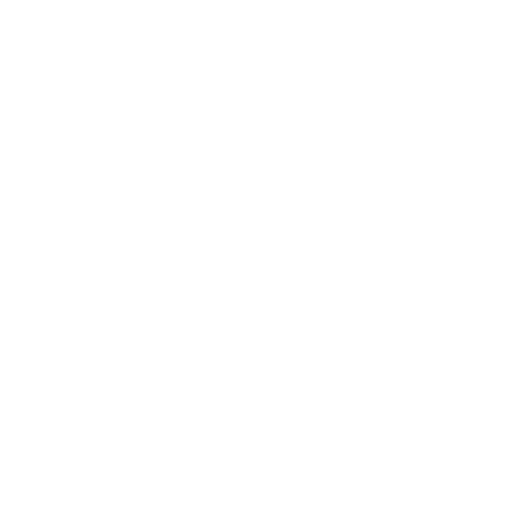
t = 0.00 s
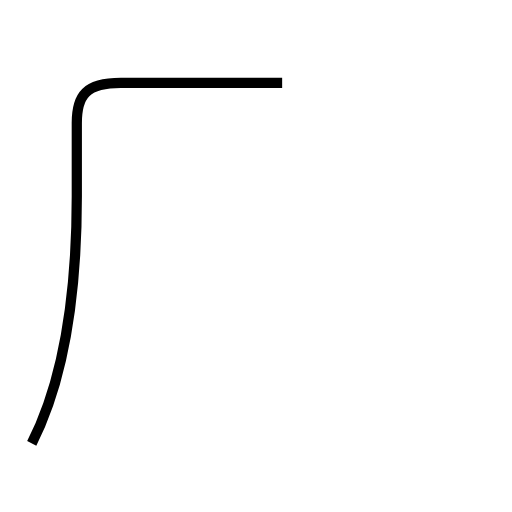
t = 1.63 s
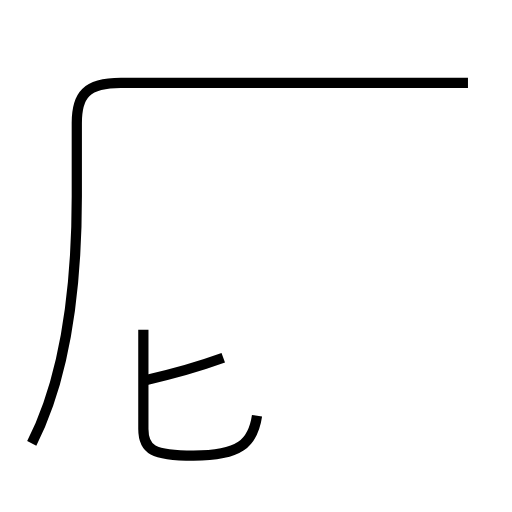
t = 3.14 s
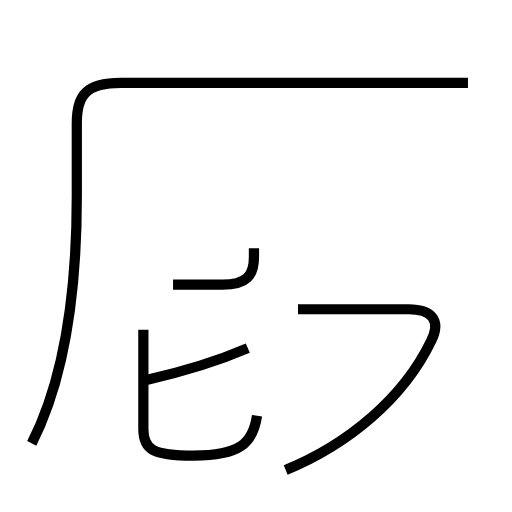
t = 4.59 s
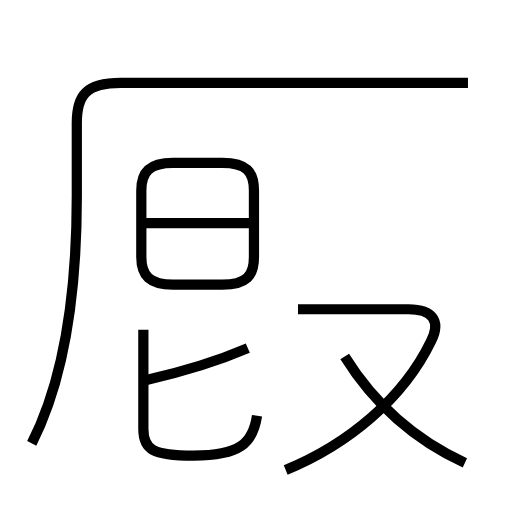
t = 6.31 s
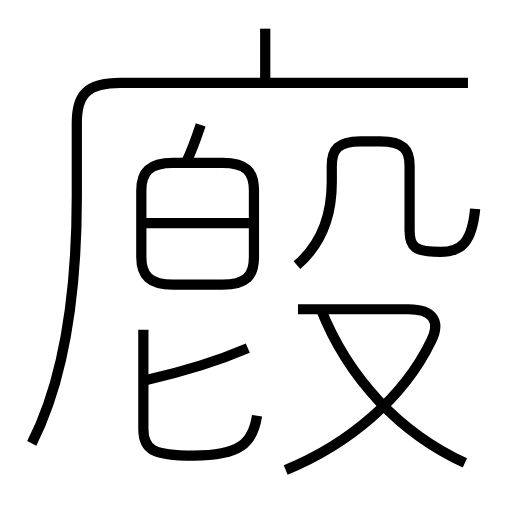
t = 7.89 s

The animated SVG that drew these frames (rendered in a browser with its animation timeline set to each time). Animation: 10 SMIL elements (animate=10); one cycle of 7.89 s.

<?xml version='1.0' encoding='utf-8'?>
<svg viewBox="0.0 -6.0 50.0 50.0" version="1.1" xmlns="http://www.w3.org/2000/svg"><rect x="-1000" y="-1000" width="2000" height="2000" stroke="white" fill="white" /><g style="fill:none;stroke:#000000;stroke-width:1"><path d="M 3.1 -0.7 C 5.9 -6.2 7.5 -13.9 7.5 -24.8 L 7.5 -32.0 C 7.5 -34.7 8.4 -35.9 11.8 -35.9 L 45.7 -35.9 " transform="translate(0.0 38.0)" stroke-dasharray="72.62726773814342" stroke-dashoffset="72.62726773814342"><animate attributeName="stroke-dashoffset" from="72.62726773814342" to="0" dur="2.1788180321443025s" begin="0s" fill="freeze" /></path><path d="M 25.1 -3.4 C 24.7 -0.7 23.4 0.5 18.9 0.5 C 14.9 0.5 14.0 -0.1 14.0 -2.1 L 14.0 -11.8 " transform="translate(0.0 38.0)" stroke-dasharray="24.365992796959407" stroke-dashoffset="24.365992796959407"><animate attributeName="stroke-dashoffset" from="24.365992796959407" to="0" dur="0.7309797839087822s" begin="2.1788180321443025s" fill="freeze" /></path><path d="M 14.3 -6.9 C 17.9 -7.7 21.4 -8.8 24.2 -10.0 " transform="translate(0.0 38.0)" stroke-dasharray="10.388162459490756" stroke-dashoffset="10.388162459490756"><animate attributeName="stroke-dashoffset" from="10.388162459490756" to="0" dur="0.31164487378472266s" begin="2.909797816053085s" fill="freeze" /></path><path d="M 27.9 1.9 C 34.0 -0.6 39.4 -5.1 42.1 -10.7 C 43.1 -12.7 42.2 -13.8 39.9 -13.8 L 29.1 -13.8 " transform="translate(0.0 38.0)" stroke-dasharray="35.18271232568608" stroke-dashoffset="35.18271232568608"><animate attributeName="stroke-dashoffset" from="35.18271232568608" to="0" dur="1.0554813697705825s" begin="3.2214426898378075s" fill="freeze" /></path><path d="M 16.9 -16.2 L 21.7 -16.2 C 24.1 -16.2 24.8 -17.1 24.8 -18.9 L 24.8 -25.4 C 24.8 -27.2 24.1 -28.1 21.7 -28.1 L 16.9 -28.1 C 14.6 -28.1 13.8 -27.2 13.8 -25.4 L 13.8 -18.9 C 13.8 -17.1 14.6 -16.2 16.9 -16.2 Z " transform="translate(0.0 38.0)" stroke-dasharray="41.70920168585857" stroke-dashoffset="41.70920168585857"><animate attributeName="stroke-dashoffset" from="41.70920168585857" to="0" dur="1.251276050575757s" begin="4.27692405960839s" fill="freeze" /></path><path d="M 24.5 -22.2 L 14.2 -22.2 " transform="translate(0.0 38.0)" stroke-dasharray="10.3" stroke-dashoffset="10.3"><animate attributeName="stroke-dashoffset" from="10.3" to="0" dur="0.309s" begin="5.528200110184147s" fill="freeze" /></path><path d="M 45.4 1.2 C 39.1 -1.7 34.0 -7.0 31.3 -13.9 " transform="translate(0.0 38.0)" stroke-dasharray="21.17689201181527" stroke-dashoffset="21.17689201181527"><animate attributeName="stroke-dashoffset" from="21.17689201181527" to="0" dur="0.6353067603544581s" begin="5.837200110184147s" fill="freeze" /></path><path d="M 18.2 -28.2 C 18.8 -29.4 19.2 -30.6 19.6 -31.8 " transform="translate(0.0 38.0)" stroke-dasharray="3.8661998553509878" stroke-dashoffset="3.8661998553509878"><animate attributeName="stroke-dashoffset" from="3.8661998553509878" to="0" dur="0.11598599566052963s" begin="6.472506870538606s" fill="freeze" /></path><path d="M 29.0 -18.1 C 31.2 -20.0 32.4 -22.6 32.4 -26.2 L 32.4 -27.8 C 32.4 -29.4 33.0 -30.2 35.2 -30.2 L 37.1 -30.2 C 39.4 -30.2 40.0 -29.4 40.0 -27.8 L 40.0 -21.5 C 40.0 -19.9 40.5 -19.4 43.0 -19.4 C 45.1 -19.4 46.1 -20.4 46.4 -23.6 " transform="translate(0.0 38.0)" stroke-dasharray="38.041783425610866" stroke-dashoffset="38.041783425610866"><animate attributeName="stroke-dashoffset" from="38.041783425610866" to="0" dur="1.141253502768326s" begin="6.588492866199135s" fill="freeze" /></path><path d="M 25.9 -36.0 L 25.9 -41.2" transform="translate(0.0 38.0)" stroke-dasharray="5.200000000000003" stroke-dashoffset="5.200000000000003"><animate attributeName="stroke-dashoffset" from="5.200000000000003" to="0" dur="0.15600000000000008s" begin="7.7297463689674615s" fill="freeze" /></path></g></svg>
